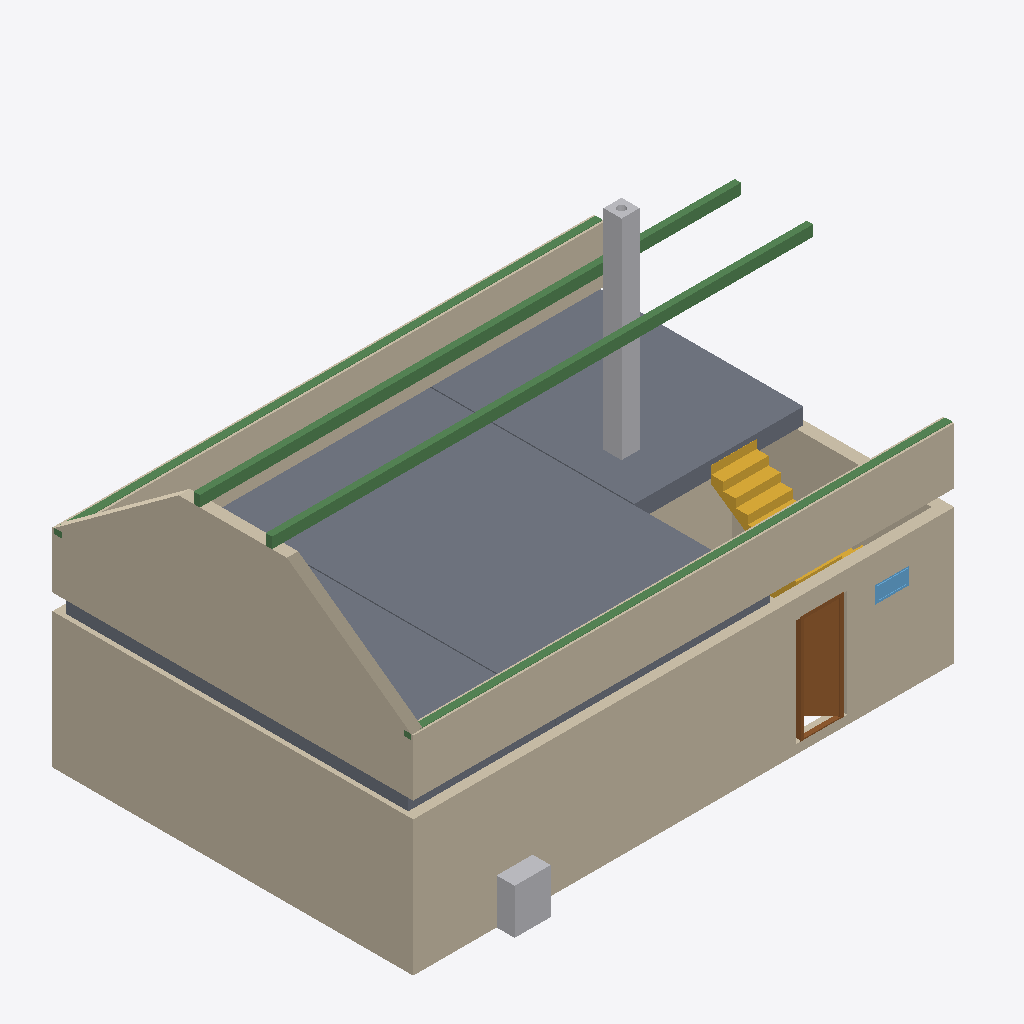
Isometric view of an IFC building model (IFC-SPF (STEP), schema IFC4, length unit metre), seen from the south-west, elements coloured by IFC class: 8 walls (beige), 4 beams (green), 3 slabs (grey), 2 other elements (light grey), 2 stairs (yellow), 1 door (brown), 1 window (light blue).
Extent 12.0 m × 8.4 m × 8.0 m (x, y, z). Storeys (2): Ground floor at 0.00 m; Ground floor at 3.36 m. Elements (39): 15 IfcWall, 5 IfcDoor, 5 IfcWindow, 4 IfcBeam, 4 IfcSlab, 3 IfcFurniture, 2 IfcStair, 1 IfcChimney.

HEADER;
FILE_DESCRIPTION(('ViewDefinition[DesignTransferView]'),'2;1');
FILE_NAME('/dev/null','2026-08-06T21:41:40+02:00',(''),(''),'IfcOpenShell 0.8.5','IfcOpenShell 0.8.5','Nobody');
FILE_SCHEMA(('IFC4'));
ENDSEC;
DATA;
#1=IFCPROJECT('3GQyZqekH2dxfk_xIQGOKe',$,'My house',$,$,$,$,(#10,#15),#5);
#19=IFCSITE('0HWZE$Yvf0eBFydM4dl1VX',$,'Site',$,$,#27,$,$,$,$,$,$,$,$);
#20=IFCBUILDING('3g6CHlASP2SeZ1xrJ3bRv3',$,'My house',$,$,#32,$,$,$,$,$,$);
#33=IFCBUILDINGSTOREY('03gAq7NwvB1OtVqkDT2iWP',$,'Ground floor',$,$,#39,$,$,$,0.0);
#40=IFCBUILDINGSTOREY('2E2ihccV94HBhaSYu86iz6',$,'Ground floor',$,$,#45,$,$,$,3.36);
#63=IFCWALL('1XbqIpYo11nxqJuqkzbwBA',$,'Wall 1',$,$,#74,#85,$,$);
#4810=IFCSLAB('1aVjYS8mzFKxQ8do3m5$Ly',$,'Ceiling 2',$,$,#4815,#4819,$,.FLOOR.);
#140=IFCWALL('1_j10spQ16S833HTnl3M7M',$,'Wall 4',$,$,#149,#160,$,$);
#10168=IFCWALL('3iThR00dPBFhbz9jKojj4l',$,'Wall 3',$,$,#10177,#10212,$,$);
#10118=IFCWALL('3$t7Nw_lX7gh48D496drsm',$,'Wall 1',$,$,#10127,#10138,$,$);
#8486=IFCSLAB('3QFk3YbODAghr0P5sPQLFX',$,'Ceiling 3',$,$,#8491,#8495,$,.FLOOR.);
#10143=IFCWALL('2s0DAqCVX13RsmKj6sNbAw',$,'Wall 2',$,$,#10152,#10163,$,$);
#2191=IFCSLAB('3ZJfIdEw9FTB0z1quskLIx',$,'Ceiling 1',$,$,#2197,#2201,$,.FLOOR.);
#10217=IFCBEAM('3vl$6VIQv9nwsWKBPL_eh_',$,'Beam',$,$,#10222,#10232,$,.BEAM.);
#10239=IFCBEAM('28cCECAHD0hQtu5EnS2n6M',$,'Beam',$,$,#10244,#10254,$,.BEAM.);
#1720=IFCCHIMNEY('3qUr6$Hwf9S8X59ESfCSMZ',$,'Main chimney',$,$,#1725,#1740,$,.NOTDEFINED.);
#468=IFCDOOR('0uQkILHR1B2fvvfUqITGMm',$,'Door 1',$,$,#580,#469,$,2.375,0.9,.DOOR.,.SINGLE_SWING_RIGHT.,$);
#90=IFCWALL('2J7U_$G_1DxwdHTDnju2w0',$,'Wall 2',$,$,#99,#110,$,$);
#10259=IFCBEAM('2JiYo_yuDA1xTBzVRdYfxV',$,'Beam',$,$,#10264,#10274,$,.BEAM.);
#1653=IFCSTAIR('3$H2ZTQUX0u8lvQCt5glNc',$,'Main stair',$,$,#1660,$,$,.STRAIGHT_RUN_STAIR.);
#10279=IFCBEAM('1rNo77AeP6Qh_RvirU8zPm',$,'Beam',$,$,#10284,#10294,$,.BEAM.);
#1106=IFCFURNITURE('3GPdVeavP3ugPvD2IjKU68',$,'LG',$,'LG',#1111,#1118,$,.USERDEFINED.);
#1770=IFCWALL('110NoUSW1Bq9av2qu90Gq1',$,'Wall 10',$,$,#1779,#1790,$,$);
#618=IFCWINDOW('0v1KXwZR12vQ8KJJy9p7Hm',$,'Window 1',$,$,#695,#619,$,0.375,0.75,.WINDOW.,.SINGLE_PANEL.,$);
#1601=IFCSTAIR('1s0y2BnyH9AB1Y5WEYGw$h',$,'Main stair',$,$,#1608,$,$,.STRAIGHT_RUN_STAIR.);
#115=IFCWALL('3whzaT7n92nQy2hvczT9A1',$,'Wall 3',$,$,#124,#135,$,$);
ENDSEC;
